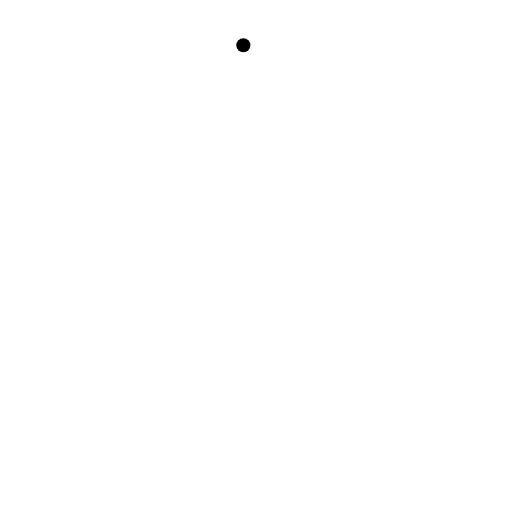
t = 0.00 s
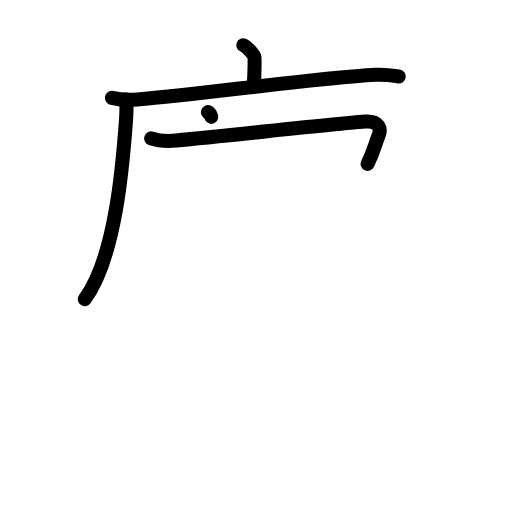
t = 4.25 s
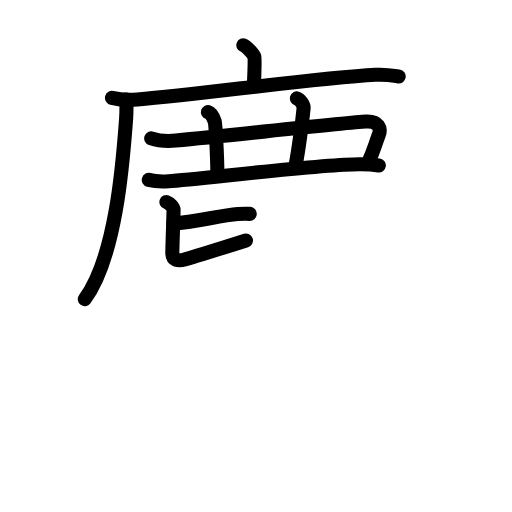
t = 8.31 s
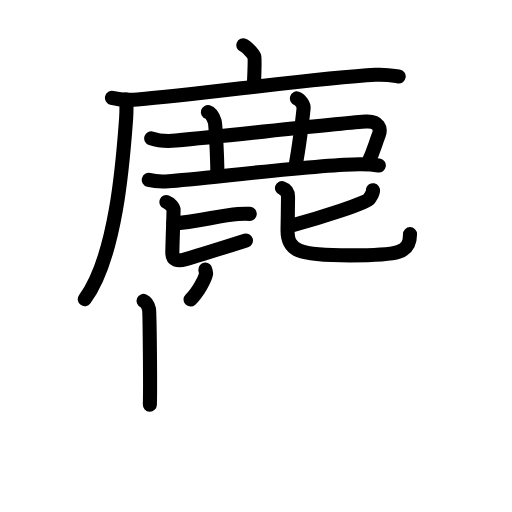
t = 12.63 s
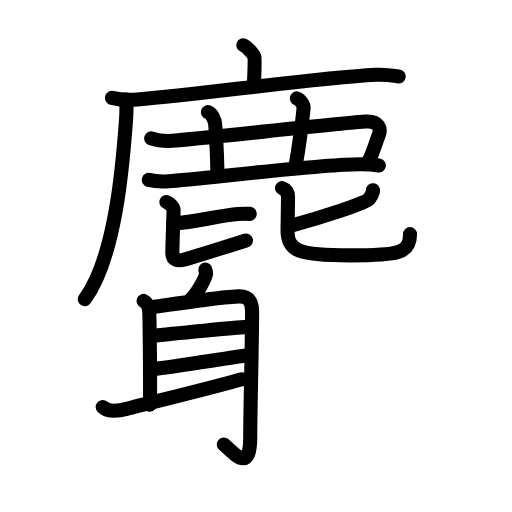
t = 16.75 s
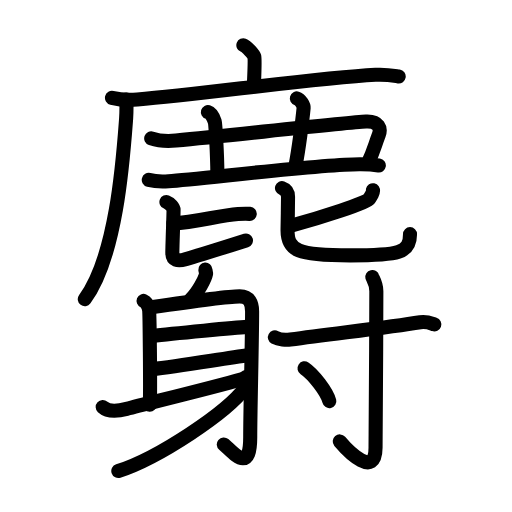
t = 21.00 s

The animated SVG that drew these frames (rendered in a browser with its animation timeline set to each time). Animation: 71 SMIL elements (animate=71); one cycle of 21.00 s.

<?xml version="1.0" encoding="UTF-8"?>
<!--
AniKanjiVG is licensed by CC-BY-SA Paul C. Sommerhoff (https://bitbucket.org/sommerhoff/anikanjivg).
AniKanjiVG uses KanjiVG which is licensed by CC-BY-SA Ulrich Apel (http://kanjivg.tagaini.net).
See also http://creativecommons.org/licenses/by-sa/3.0/
-->
<svg xmlns:kvg='http://kanjivg.tagaini.net' xmlns='http://www.w3.org/2000/svg' width='109' height='109' viewBox='0 0 109 109' style='fill:none;stroke:#000000;stroke-width:3;stroke-linecap:round;stroke-linejoin:round;' id="kvg:kanji_09e9d"><g id="kvg:09e9d" kvg:element="麝"><g id="kvg:09e9d-g1" kvg:element="鹿" kvg:position="top" kvg:radical="general"><g id="kvg:09e9d-g2" kvg:element="广"><path id="kvg:09e9d-s1" kvg:type="㇑a" d="M51.81,9.63c0.7,0.26,2.19,1.92,2.33,2.43c0.14,0.51,0.07,2.43-0.07,5.63"><animate attributeName="d" begin="0.0s" dur="0.5s" from="M51.81,9.63C51.81,9.63,51.81,9.63,51.81,9.63" to="M51.81,9.63c0.7,0.26,2.19,1.92,2.33,2.43" />
<animate attributeName="d" begin="0.5s" dur="0.5s" from="M51.81,9.63c0.7,0.26,2.19,1.92,2.33,2.43c0,0,0,0,0,0,0" to="M51.81,9.63c0.7,0.26,2.19,1.92,2.33,2.43c0.14,0.51,0.07,2.43-0.07,5.63" />
</path>
<g id="kvg:09e9d-g3" kvg:element="厂"><path id="kvg:09e9d-s2" kvg:type="㇐" d="M23.84,20.83c1.41,0.36,3.99,0.48,5.4,0.36C43.5,20,67,16.63,79.95,15.93c2.34-0.13,3.76,0.17,4.93,0.35"><animate attributeName="d" begin="1.0s" dur="0.3333333333333333s" from="M23.84,20.83C23.84,20.83,23.84,20.83,23.84,20.83" to="M23.84,20.83c1.41,0.36,3.99,0.48,5.4,0.36" />
<animate attributeName="d" begin="1.3333333333333333s" dur="0.3333333333333333s" from="M23.84,20.83c1.41,0.36,3.99,0.48,5.4,0.36c0,0,0,0,0,0,0" to="M23.84,20.83c1.41,0.36,3.99,0.48,5.4,0.36C43.5,20,67,16.63,79.95,15.93" />
<animate attributeName="d" begin="1.6666666666666665s" dur="0.3333333333333333s" from="M23.84,20.83c1.41,0.36,3.99,0.48,5.4,0.36C43.5,20,67,16.63,79.95,15.93c0,0,0,0,0,0,0" to="M23.84,20.83c1.41,0.36,3.99,0.48,5.4,0.36C43.5,20,67,16.63,79.95,15.93c2.34-0.13,3.76,0.17,4.93,0.35" />
<animate attributeName="d" begin="0s" dur="1.0s" from="M-100,-100" to="M-100,-100" />
</path>
<path id="kvg:09e9d-s3" kvg:type="㇒" d="M26.9,21.18c0.03,1.01,0.05,2.6-0.05,4.05c-0.63,8.54-2.04,29.26-8.8,38.46"><animate attributeName="d" begin="2.0s" dur="0.5s" from="M26.9,21.18C26.9,21.18,26.9,21.18,26.9,21.18" to="M26.9,21.18c0.03,1.01,0.05,2.6-0.05,4.05" />
<animate attributeName="d" begin="2.5s" dur="0.5s" from="M26.9,21.18c0.03,1.01,0.05,2.6-0.05,4.05c0,0,0,0,0,0,0" to="M26.9,21.18c0.03,1.01,0.05,2.6-0.05,4.05c-0.63,8.54-2.04,29.26-8.8,38.46" />
<animate attributeName="d" begin="0s" dur="2.0s" from="M-100,-100" to="M-100,-100" />
</path>
</g>
</g>
<path id="kvg:09e9d-s4" kvg:type="㇕" d="M32.19,29.46c1.56,0.54,3.39,0.65,5.28,0.47C52,28.5,74.24,26.04,77.92,25.88c2.75-0.12,3.23,1.49,2.73,2.81c-0.92,2.43-1.14,3.58-2.38,6.19"><animate attributeName="d" begin="3.0s" dur="0.25s" from="M32.19,29.46C32.19,29.46,32.19,29.46,32.19,29.46" to="M32.19,29.46c1.56,0.54,3.39,0.65,5.28,0.47" />
<animate attributeName="d" begin="3.25s" dur="0.25s" from="M32.19,29.46c1.56,0.54,3.39,0.65,5.28,0.47c0,0,0,0,0,0,0" to="M32.19,29.46c1.56,0.54,3.39,0.65,5.28,0.47C52,28.5,74.24,26.04,77.92,25.88" />
<animate attributeName="d" begin="3.5s" dur="0.25s" from="M32.19,29.46c1.56,0.54,3.39,0.65,5.28,0.47C52,28.5,74.24,26.04,77.92,25.88c0,0,0,0,0,0,0" to="M32.19,29.46c1.56,0.54,3.39,0.65,5.28,0.47C52,28.5,74.24,26.04,77.92,25.88c2.75-0.12,3.23,1.49,2.73,2.81" />
<animate attributeName="d" begin="3.75s" dur="0.25s" from="M32.19,29.46c1.56,0.54,3.39,0.65,5.28,0.47C52,28.5,74.24,26.04,77.92,25.88c2.75-0.12,3.23,1.49,2.73,2.81c0,0,0,0,0,0,0" to="M32.19,29.46c1.56,0.54,3.39,0.65,5.28,0.47C52,28.5,74.24,26.04,77.92,25.88c2.75-0.12,3.23,1.49,2.73,2.81c-0.92,2.43-1.14,3.58-2.38,6.19" />
<animate attributeName="d" begin="0s" dur="3.0s" from="M-100,-100" to="M-100,-100" />
</path>
<path id="kvg:09e9d-s5" kvg:type="㇑" d="M44.26,23.87c0.8,0.24,1.29,1.51,1.45,2c0.16,0.49,0.54,6.88,0.57,11.15"><animate attributeName="d" begin="4.0s" dur="0.5s" from="M44.26,23.87C44.26,23.87,44.26,23.87,44.26,23.87" to="M44.26,23.87c0.8,0.24,1.29,1.51,1.45,2" />
<animate attributeName="d" begin="4.5s" dur="0.5s" from="M44.26,23.87c0.8,0.24,1.29,1.51,1.45,2c0,0,0,0,0,0,0" to="M44.26,23.87c0.8,0.24,1.29,1.51,1.45,2c0.16,0.49,0.54,6.88,0.57,11.15" />
<animate attributeName="d" begin="0s" dur="4.0s" from="M-100,-100" to="M-100,-100" />
</path>
<path id="kvg:09e9d-s6" kvg:type="㇑" d="M63.19,20.95c0.8,0.24,1.49,1.5,1.45,2c-0.2,2.18-1.07,9.09-1.76,12.46"><animate attributeName="d" begin="5.0s" dur="0.5s" from="M63.19,20.95C63.19,20.95,63.19,20.95,63.19,20.95" to="M63.19,20.95c0.8,0.24,1.49,1.5,1.45,2" />
<animate attributeName="d" begin="5.5s" dur="0.5s" from="M63.19,20.95c0.8,0.24,1.49,1.5,1.45,2c0,0,0,0,0,0,0" to="M63.19,20.95c0.8,0.24,1.49,1.5,1.45,2c-0.2,2.18-1.07,9.09-1.76,12.46" />
<animate attributeName="d" begin="0s" dur="5.0s" from="M-100,-100" to="M-100,-100" />
</path>
<path id="kvg:09e9d-s7" kvg:type="㇐" d="M31.67,38.3c1.1,0.28,3.12,0.36,4.22,0.28c7.01-0.48,33.04-3.71,40.91-3.61c1.83,0.02,2.94,0.13,3.85,0.27"><animate attributeName="d" begin="6.0s" dur="0.3333333333333333s" from="M31.67,38.3C31.67,38.3,31.67,38.3,31.67,38.3" to="M31.67,38.3c1.1,0.28,3.12,0.36,4.22,0.28" />
<animate attributeName="d" begin="6.333333333333333s" dur="0.3333333333333333s" from="M31.67,38.3c1.1,0.28,3.12,0.36,4.22,0.28c0,0,0,0,0,0,0" to="M31.67,38.3c1.1,0.28,3.12,0.36,4.22,0.28c7.01-0.48,33.04-3.71,40.91-3.61" />
<animate attributeName="d" begin="6.666666666666667s" dur="0.3333333333333333s" from="M31.67,38.3c1.1,0.28,3.12,0.36,4.22,0.28c7.01-0.48,33.04-3.71,40.91-3.61c0,0,0,0,0,0,0" to="M31.67,38.3c1.1,0.28,3.12,0.36,4.22,0.28c7.01-0.48,33.04-3.71,40.91-3.61c1.83,0.02,2.94,0.13,3.85,0.27" />
<animate attributeName="d" begin="0s" dur="6.0s" from="M-100,-100" to="M-100,-100" />
</path>
<g id="kvg:09e9d-g4" kvg:element="比"><path id="kvg:09e9d-s8" kvg:type="㇐" d="M36.92,47.54c4.55-0.17,9.79-1.7,13.75-1.98c1.16-0.08,1.9-0.08,2.5-0.03"><animate attributeName="d" begin="7.0s" dur="0.5s" from="M36.92,47.54C36.92,47.54,36.92,47.54,36.92,47.54" to="M36.92,47.54c4.55-0.17,9.79-1.7,13.75-1.98" />
<animate attributeName="d" begin="7.5s" dur="0.5s" from="M36.92,47.54c4.55-0.17,9.79-1.7,13.75-1.98c0,0,0,0,0,0,0" to="M36.92,47.54c4.55-0.17,9.79-1.7,13.75-1.98c1.16-0.08,1.9-0.08,2.5-0.03" />
<animate attributeName="d" begin="0s" dur="7.0s" from="M-100,-100" to="M-100,-100" />
</path>
<path id="kvg:09e9d-s9" kvg:type="㇙" d="M35.43,43c0.82,0.31,1.52,1.22,1.52,1.64c0,1.14-0.26,7.73-0.26,9.18c0,1.61,1.16,1.87,2.79,1.36c4.27-1.32,6.51-1.93,12.88-3.99"><animate attributeName="d" begin="8.0s" dur="0.25s" from="M35.43,43C35.43,43,35.43,43,35.43,43" to="M35.43,43c0.82,0.31,1.52,1.22,1.52,1.64" />
<animate attributeName="d" begin="8.25s" dur="0.25s" from="M35.43,43c0.82,0.31,1.52,1.22,1.52,1.64c0,0,0,0,0,0,0" to="M35.43,43c0.82,0.31,1.52,1.22,1.52,1.64c0,1.14-0.26,7.73-0.26,9.18" />
<animate attributeName="d" begin="8.5s" dur="0.25s" from="M35.43,43c0.82,0.31,1.52,1.22,1.52,1.64c0,1.14-0.26,7.73-0.26,9.18c0,0,0,0,0,0,0" to="M35.43,43c0.82,0.31,1.52,1.22,1.52,1.64c0,1.14-0.26,7.73-0.26,9.18c0,1.61,1.16,1.87,2.79,1.36" />
<animate attributeName="d" begin="8.75s" dur="0.25s" from="M35.43,43c0.82,0.31,1.52,1.22,1.52,1.64c0,1.14-0.26,7.73-0.26,9.18c0,1.61,1.16,1.87,2.79,1.36c0,0,0,0,0,0,0" to="M35.43,43c0.82,0.31,1.52,1.22,1.52,1.64c0,1.14-0.26,7.73-0.26,9.18c0,1.61,1.16,1.87,2.79,1.36c4.27-1.32,6.51-1.93,12.88-3.99" />
<animate attributeName="d" begin="0s" dur="8.0s" from="M-100,-100" to="M-100,-100" />
</path>
<g id="kvg:09e9d-g5" kvg:element="匕"><path id="kvg:09e9d-s10" kvg:type="㇐" d="M79.38,40.49c0.21,0.32-0.46,1.35-0.82,1.9c-0.51,0.78-10.03,3.88-16.45,5.61"><animate attributeName="d" begin="9.0s" dur="0.5s" from="M79.38,40.49C79.38,40.49,79.38,40.49,79.38,40.49" to="M79.38,40.49c0.21,0.32-0.46,1.35-0.82,1.9" />
<animate attributeName="d" begin="9.5s" dur="0.5s" from="M79.38,40.49c0.21,0.32-0.46,1.35-0.82,1.9c0,0,0,0,0,0,0" to="M79.38,40.49c0.21,0.32-0.46,1.35-0.82,1.9c-0.51,0.78-10.03,3.88-16.45,5.61" />
<animate attributeName="d" begin="0s" dur="9.0s" from="M-100,-100" to="M-100,-100" />
</path>
<path id="kvg:09e9d-s11" kvg:type="㇟" d="M60.03,40.03c0.93,0.33,1.29,1.03,1.29,1.86c0,1.09-0.07,5.61-0.1,6.89c-0.11,4.68,2.22,5.59,13.33,5.59c10.39,0,12.74-0.49,12.74-4.52"><animate attributeName="d" begin="10.0s" dur="0.25s" from="M60.03,40.03C60.03,40.03,60.03,40.03,60.03,40.03" to="M60.03,40.03c0.93,0.33,1.29,1.03,1.29,1.86" />
<animate attributeName="d" begin="10.25s" dur="0.25s" from="M60.03,40.03c0.93,0.33,1.29,1.03,1.29,1.86c0,0,0,0,0,0,0" to="M60.03,40.03c0.93,0.33,1.29,1.03,1.29,1.86c0,1.09-0.07,5.61-0.1,6.89" />
<animate attributeName="d" begin="10.5s" dur="0.25s" from="M60.03,40.03c0.93,0.33,1.29,1.03,1.29,1.86c0,1.09-0.07,5.61-0.1,6.89c0,0,0,0,0,0,0" to="M60.03,40.03c0.93,0.33,1.29,1.03,1.29,1.86c0,1.09-0.07,5.61-0.1,6.89c-0.11,4.68,2.22,5.59,13.33,5.59" />
<animate attributeName="d" begin="10.75s" dur="0.25s" from="M60.03,40.03c0.93,0.33,1.29,1.03,1.29,1.86c0,1.09-0.07,5.61-0.1,6.89c-0.11,4.68,2.22,5.59,13.33,5.59c0,0,0,0,0,0,0" to="M60.03,40.03c0.93,0.33,1.29,1.03,1.29,1.86c0,1.09-0.07,5.61-0.1,6.89c-0.11,4.68,2.22,5.59,13.33,5.59c10.39,0,12.74-0.49,12.74-4.52" />
<animate attributeName="d" begin="0s" dur="10.0s" from="M-100,-100" to="M-100,-100" />
</path>
</g>
</g>
</g>
<g id="kvg:09e9d-g6" kvg:element="射" kvg:position="bottom"><g id="kvg:09e9d-g7" kvg:element="身" kvg:position="left"><path id="kvg:09e9d-s12" kvg:type="㇒" d="M43.72,57.4c0.01,0.13,0.18,0.7,0.15,0.89c-0.2,1.08-1.75,4.02-3.31,5.48"><animate attributeName="d" begin="11.0s" dur="0.5s" from="M43.72,57.4C43.72,57.4,43.72,57.4,43.72,57.4" to="M43.72,57.4c0.01,0.13,0.18,0.7,0.15,0.89" />
<animate attributeName="d" begin="11.5s" dur="0.5s" from="M43.72,57.4c0.01,0.13,0.18,0.7,0.15,0.89c0,0,0,0,0,0,0" to="M43.72,57.4c0.01,0.13,0.18,0.7,0.15,0.89c-0.2,1.08-1.75,4.02-3.31,5.48" />
<animate attributeName="d" begin="0s" dur="11.0s" from="M-100,-100" to="M-100,-100" />
</path>
<path id="kvg:09e9d-s13" kvg:type="㇑a" d="M30.56,64.06c0.65,0.27,1.04,1.23,1.17,1.78c0.13,0.55,0.3,16.87,0.17,20.3"><animate attributeName="d" begin="12.0s" dur="0.5s" from="M30.56,64.06C30.56,64.06,30.56,64.06,30.56,64.06" to="M30.56,64.06c0.65,0.27,1.04,1.23,1.17,1.78" />
<animate attributeName="d" begin="12.5s" dur="0.5s" from="M30.56,64.06c0.65,0.27,1.04,1.23,1.17,1.78c0,0,0,0,0,0,0" to="M30.56,64.06c0.65,0.27,1.04,1.23,1.17,1.78c0.13,0.55,0.3,16.87,0.17,20.3" />
<animate attributeName="d" begin="0s" dur="12.0s" from="M-100,-100" to="M-100,-100" />
</path>
<path id="kvg:09e9d-s14" kvg:type="㇆a" d="M32.17,65.43c3.11-0.46,16.29-2.33,18.84-2.34c2.14-0.01,2.66,1.56,2.66,3.2c0,6.8-0.4,20.69-0.4,26.78c0,7.93-3.53,3.33-5.63,1.55"><animate attributeName="d" begin="13.0s" dur="0.25s" from="M32.17,65.43C32.17,65.43,32.17,65.43,32.17,65.43" to="M32.17,65.43c3.11-0.46,16.29-2.33,18.84-2.34" />
<animate attributeName="d" begin="13.25s" dur="0.25s" from="M32.17,65.43c3.11-0.46,16.29-2.33,18.84-2.34c0,0,0,0,0,0,0" to="M32.17,65.43c3.11-0.46,16.29-2.33,18.84-2.34c2.14-0.01,2.66,1.56,2.66,3.2" />
<animate attributeName="d" begin="13.5s" dur="0.25s" from="M32.17,65.43c3.11-0.46,16.29-2.33,18.84-2.34c2.14-0.01,2.66,1.56,2.66,3.2c0,0,0,0,0,0,0" to="M32.17,65.43c3.11-0.46,16.29-2.33,18.84-2.34c2.14-0.01,2.66,1.56,2.66,3.2c0,6.8-0.4,20.69-0.4,26.78" />
<animate attributeName="d" begin="13.75s" dur="0.25s" from="M32.17,65.43c3.11-0.46,16.29-2.33,18.84-2.34c2.14-0.01,2.66,1.56,2.66,3.2c0,6.8-0.4,20.69-0.4,26.78c0,0,0,0,0,0,0" to="M32.17,65.43c3.11-0.46,16.29-2.33,18.84-2.34c2.14-0.01,2.66,1.56,2.66,3.2c0,6.8-0.4,20.69-0.4,26.78c0,7.93-3.53,3.33-5.63,1.55" />
<animate attributeName="d" begin="0s" dur="13.0s" from="M-100,-100" to="M-100,-100" />
</path>
<path id="kvg:09e9d-s15" kvg:type="㇐a" d="M32.42,71.51c4.47-0.55,18.12-1.78,20.2-1.92"><animate attributeName="d" begin="14.0s" dur="1.0s" from="M32.42,71.51C32.42,71.51,32.42,71.51,32.42,71.51" to="M32.42,71.51c4.47-0.55,18.12-1.78,20.2-1.92" />
<animate attributeName="d" begin="0s" dur="14.0s" from="M-100,-100" to="M-100,-100" />
</path>
<path id="kvg:09e9d-s16" kvg:type="㇐a" d="M32.37,78.59c5.49-0.55,14.13-2.09,20.76-3.01"><animate attributeName="d" begin="15.0s" dur="1.0s" from="M32.37,78.59C32.37,78.59,32.37,78.59,32.37,78.59" to="M32.37,78.59c5.49-0.55,14.13-2.09,20.76-3.01" />
<animate attributeName="d" begin="0s" dur="15.0s" from="M-100,-100" to="M-100,-100" />
</path>
<path id="kvg:09e9d-s17" kvg:type="㇀" d="M21.86,86.64c0.89,0.82,2.44,1.1,5.1,0.41c5.4-1.4,18.29-4.53,24.52-6.31"><animate attributeName="d" begin="16.0s" dur="0.5s" from="M21.86,86.64C21.86,86.64,21.86,86.64,21.86,86.64" to="M21.86,86.64c0.89,0.82,2.44,1.1,5.1,0.41" />
<animate attributeName="d" begin="16.5s" dur="0.5s" from="M21.86,86.64c0.89,0.82,2.44,1.1,5.1,0.41c0,0,0,0,0,0,0" to="M21.86,86.64c0.89,0.82,2.44,1.1,5.1,0.41c5.4-1.4,18.29-4.53,24.52-6.31" />
<animate attributeName="d" begin="0s" dur="16.0s" from="M-100,-100" to="M-100,-100" />
</path>
<path id="kvg:09e9d-s18" kvg:type="㇒" d="M52.31,80.29c0.21,0.48,0.58,1.32,0,2.11c-4.01,5.48-18.56,15.08-27.12,17.87"><animate attributeName="d" begin="17.0s" dur="0.5s" from="M52.31,80.29C52.31,80.29,52.31,80.29,52.31,80.29" to="M52.31,80.29c0.21,0.48,0.58,1.32,0,2.11" />
<animate attributeName="d" begin="17.5s" dur="0.5s" from="M52.31,80.29c0.21,0.48,0.58,1.32,0,2.11c0,0,0,0,0,0,0" to="M52.31,80.29c0.21,0.48,0.58,1.32,0,2.11c-4.01,5.48-18.56,15.08-27.12,17.87" />
<animate attributeName="d" begin="0s" dur="17.0s" from="M-100,-100" to="M-100,-100" />
</path>
</g>
<g id="kvg:09e9d-g8" kvg:element="寸" kvg:position="right"><path id="kvg:09e9d-s19" kvg:type="㇐" d="M58.52,71.82c0.86,0.47,2.43,0.59,3.29,0.47c9.51-1.32,20.69-2.55,27.65-3.69c1.41-0.23,2.29,0.23,3,0.47"><animate attributeName="d" begin="18.0s" dur="0.3333333333333333s" from="M58.52,71.82C58.52,71.82,58.52,71.82,58.52,71.82" to="M58.52,71.82c0.86,0.47,2.43,0.59,3.29,0.47" />
<animate attributeName="d" begin="18.333333333333332s" dur="0.3333333333333333s" from="M58.52,71.82c0.86,0.47,2.43,0.59,3.29,0.47c0,0,0,0,0,0,0" to="M58.52,71.82c0.86,0.47,2.43,0.59,3.29,0.47c9.51-1.32,20.69-2.55,27.65-3.69" />
<animate attributeName="d" begin="18.666666666666668s" dur="0.3333333333333333s" from="M58.52,71.82c0.86,0.47,2.43,0.59,3.29,0.47c9.51-1.32,20.69-2.55,27.65-3.69c0,0,0,0,0,0,0" to="M58.52,71.82c0.86,0.47,2.43,0.59,3.29,0.47c9.51-1.32,20.69-2.55,27.65-3.69c1.41-0.23,2.29,0.23,3,0.47" />
<animate attributeName="d" begin="0s" dur="18.0s" from="M-100,-100" to="M-100,-100" />
</path>
<path id="kvg:09e9d-s20" kvg:type="㇚" d="M79.26,58.97c0.06,0.26,0.86,1.36,0.86,3.03c0,11.19-0.17,30.61-0.17,33.33c0,6.6-5.69,0.92-7.62-1.36"><animate attributeName="d" begin="19.0s" dur="0.3333333333333333s" from="M79.26,58.97C79.26,58.97,79.26,58.97,79.26,58.97" to="M79.26,58.97c0.06,0.26,0.86,1.36,0.86,3.03" />
<animate attributeName="d" begin="19.333333333333332s" dur="0.3333333333333333s" from="M79.26,58.97c0.06,0.26,0.86,1.36,0.86,3.03c0,0,0,0,0,0,0" to="M79.26,58.97c0.06,0.26,0.86,1.36,0.86,3.03c0,11.19-0.17,30.61-0.17,33.33" />
<animate attributeName="d" begin="19.666666666666668s" dur="0.3333333333333333s" from="M79.26,58.97c0.06,0.26,0.86,1.36,0.86,3.03c0,11.19-0.17,30.61-0.17,33.33c0,0,0,0,0,0,0" to="M79.26,58.97c0.06,0.26,0.86,1.36,0.86,3.03c0,11.19-0.17,30.61-0.17,33.33c0,6.6-5.69,0.92-7.62-1.36" />
<animate attributeName="d" begin="0s" dur="19.0s" from="M-100,-100" to="M-100,-100" />
</path>
<path id="kvg:09e9d-s21" kvg:type="㇔" d="M64.83,78.4c1.86,1.23,4.81,5.07,5.28,6.99"><animate attributeName="d" begin="20.0s" dur="1.0s" from="M64.83,78.4C64.83,78.4,64.83,78.4,64.83,78.4" to="M64.83,78.4c1.86,1.23,4.81,5.07,5.28,6.99" />
<animate attributeName="d" begin="0s" dur="20.0s" from="M-100,-100" to="M-100,-100" />
</path>
</g>
</g>
</g>
</svg>
